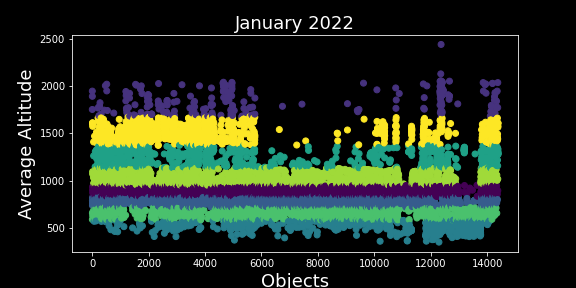

The file beside this chart, header and first rows:
OBJECT_NAME, MEAN_MOTION, NORAD_CAT_ID, SEMIMAJOR_AXIS, PERIOD, OBJECT_TYPE, RCS_SIZE, AVG_ALTITUDE, Clusters
FENGYUN 1C DEB, 14.19, 32431, 7207, 101.5, DEBRIS, SMALL, 836.9, 0
CZ-4 DEB, 13.91, 37616, 7303, 103.5, DEBRIS, SMALL, 933.5, 0
CZ-4 DEB, 14.04, 37617, 7259, 102.6, DEBRIS, SMALL, 889, 0
CZ-4 DEB, 14.06, 37619, 7250, 102.4, DEBRIS, SMALL, 879.9, 0
THOR ABLESTAR DEB, 14.05, 21986, 7255, 102.5, DEBRIS, SMALL, 884.9, 0
CZ-4 DEB, 14.16, 37623, 7216, 101.7, DEBRIS, SMALL, 845.7, 0
COSMOS 1066, 14.12, 11165, 7232, 102, PAYLOAD, LARGE, 861.8, 0
SL-3 R/B, 14.14, 11166, 7225, 101.9, ROCKET BODY, LARGE, 854.6, 0
CZ-4 DEB, 14.07, 37624, 7247, 102.3, DEBRIS, SMALL, 877.3, 0
DELTA 1 DEB, 14.19, 37635, 7207, 101.5, DEBRIS, SMALL, 837, 0
CZ-4 DEB, 14.05, 37614, 7256, 102.5, DEBRIS, SMALL, 885.8, 0
DELTA 1 DEB, 14.02, 37636, 7265, 102.7, DEBRIS, SMALL, 895.2, 0
DELTA 1 DEB, 14.09, 37638, 7241, 102.2, DEBRIS, SMALL, 870.9, 0
DELTA 1 DEB, 14.18, 37640, 7210, 101.5, DEBRIS, SMALL, 839.8, 0
METEOR 2-4, 14.12, 11288, 7231, 102, PAYLOAD, LARGE, 861, 0
SL-3 R/B, 14.12, 11289, 7232, 102, ROCKET BODY, LARGE, 861.9, 0
SL-3 DEB, 14.11, 11290, 7235, 102.1, DEBRIS, SMALL, 864.5, 0
DELTA 1 DEB, 14.2, 37644, 7205, 101.4, DEBRIS, SMALL, 835, 0
DELTA 1 DEB, 14.07, 37646, 7247, 102.3, DEBRIS, SMALL, 876.7, 0
DELTA 1 DEB, 13.88, 37649, 7315, 103.8, DEBRIS, SMALL, 944.5, 0
DELTA 1 DEB, 14.16, 37652, 7216, 101.7, DEBRIS, SMALL, 845.9, 0
DELTA 1 DEB, 13.94, 37637, 7293, 103.3, DEBRIS, SMALL, 923.3, 0
DELTA 1 DEB, 14.04, 37653, 7258, 102.6, DEBRIS, SMALL, 888.3, 0
CZ-4 DEB, 13.93, 37613, 7296, 103.4, DEBRIS, SMALL, 925.6, 0
FENGYUN 1C DEB, 14.21, 37596, 7201, 101.4, DEBRIS, SMALL, 831.1, 0
SL-16 DEB, 14.06, 22295, 7250, 102.4, DEBRIS, MEDIUM, 880.5, 0
FENGYUN 1C DEB, 14.12, 43214, 7229, 101.9, DEBRIS, SMALL, 859.1, 0
FENGYUN 1C DEB, 14.13, 43213, 7229, 101.9, DEBRIS, SMALL, 858.9, 0
SL-16 DEB, 14.1, 22294, 7237, 102.1, DEBRIS, MEDIUM, 866.8, 0
COSMOS 2251 DEB, 14.02, 37533, 7265, 102.7, DEBRIS, SMALL, 895.4, 0
SL-16 R/B, 14.15, 22285, 7220, 101.8, ROCKET BODY, LARGE, 850.2, 0
OPS 7613 (P/L 5) DEB, 13.96, 43191, 7287, 103.2, DEBRIS, SMALL, 917.2, 0
TIROS N, 14.18, 11060, 7209, 101.5, PAYLOAD, LARGE, 839.1, 0
COSMOS 2227, 14.13, 22284, 7226, 101.9, PAYLOAD, LARGE, 856.1, 0
CZ-4 DEB, 14.07, 37609, 7247, 102.3, DEBRIS, SMALL, 876.8, 0
SL-16 R/B, 14.16, 22220, 7215, 101.7, ROCKET BODY, LARGE, 845.4, 0
FENGYUN 1C DEB, 14.15, 37579, 7222, 101.8, DEBRIS, SMALL, 852, 0
CZ-4B DEB, 14.06, 37580, 7253, 102.4, DEBRIS, SMALL, 882.6, 0
SL-24 DEB, 13.97, 37586, 7282, 103.1, DEBRIS, SMALL, 911.6, 0
FENGYUN 1C DEB, 14.02, 37588, 7263, 102.7, DEBRIS, SMALL, 893.3, 0
FENGYUN 1C DEB, 13.91, 37589, 7304, 103.5, DEBRIS, SMALL, 933.9, 0
FENGYUN 1C DEB, 14.09, 37591, 7242, 102.2, DEBRIS, SMALL, 872.5, 0
FENGYUN 1C DEB, 14.09, 37594, 7240, 102.2, DEBRIS, SMALL, 870.3, 0
METEOR 2-13 DEB, 13.87, 43151, 7317, 103.8, DEBRIS, SMALL, 946.7, 0
FENGYUN 1C DEB, 14.2, 37595, 7204, 101.4, DEBRIS, SMALL, 834.4, 0
COSMOS 2219, 14.14, 22219, 7225, 101.9, PAYLOAD, LARGE, 855, 0
DELTA 1 DEB, 14.07, 37655, 7249, 102.4, DEBRIS, SMALL, 879, 0
DELTA 1 DEB, 14.1, 37656, 7238, 102.1, DEBRIS, SMALL, 867.7, 0
METEOR 1-16 DEB, 14.18, 42999, 7211, 101.6, DEBRIS, SMALL, 840.5, 0
DELTA 1 DEB, 13.96, 21686, 7285, 103.1, DEBRIS, SMALL, 914.9, 0
VESSELSAT 1, 14.11, 37840, 7234, 102.1, PAYLOAD, MEDIUM, 864.3, 0
FENGYUN 1C DEB, 13.89, 37900, 7311, 103.7, DEBRIS, SMALL, 940.6, 0
FENGYUN 1C DEB, 13.9, 37903, 7308, 103.6, DEBRIS, SMALL, 937.7, 0
FENGYUN 1C DEB, 14.06, 37907, 7251, 102.4, DEBRIS, SMALL, 881.3, 0
DELTA 1 DEB, 13.99, 42660, 7275, 102.9, DEBRIS, SMALL, 904.8, 0
FENGYUN 1C DEB, 13.88, 37911, 7315, 103.8, DEBRIS, SMALL, 945.2, 0
FENGYUN 1C DEB, 13.96, 37912, 7284, 103.1, DEBRIS, SMALL, 914.2, 0
FENGYUN 1C DEB, 14.07, 37914, 7248, 102.3, DEBRIS, SMALL, 877.6, 0
IRS 1B, 13.97, 21688, 7281, 103, PAYLOAD, LARGE, 911, 0
FENGYUN 1C DEB, 14.07, 37917, 7249, 102.4, DEBRIS, SMALL, 878.6, 0
... 14,332 more rows
